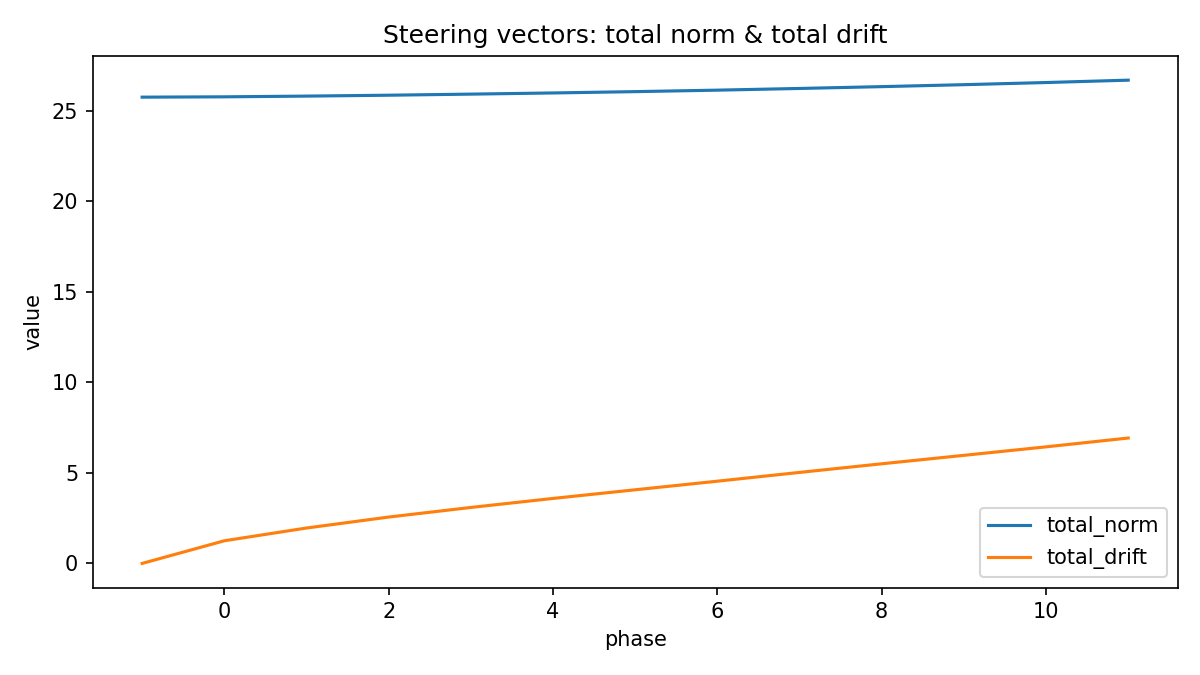

The file beside this chart, header and first rows:
phase, total_norm, mean_norm, max_norm, total_drift, mean_drift, max_drift
-1, 25.74, 12.87, 12.89, 0.0, 0.0, 0.0
0, 25.76, 12.88, 12.9, 1.25, 0.6251, 0.6264
1, 25.8, 12.9, 12.92, 1.955, 0.9773, 0.9833
2, 25.85, 12.93, 12.94, 2.56, 1.28, 1.286
3, 25.91, 12.96, 12.97, 3.09, 1.545, 1.575
4, 25.98, 12.99, 12.99, 3.588, 1.794, 1.852
5, 26.05, 13.02, 13.03, 4.066, 2.033, 2.111
6, 26.13, 13.07, 13.07, 4.54, 2.27, 2.364
7, 26.22, 13.11, 13.13, 5.024, 2.512, 2.63
8, 26.32, 13.16, 13.19, 5.501, 2.75, 2.899
9, 26.43, 13.22, 13.26, 5.967, 2.984, 3.163
10, 26.55, 13.28, 13.33, 6.436, 3.218, 3.431
11, 26.68, 13.34, 13.42, 6.923, 3.461, 3.721
